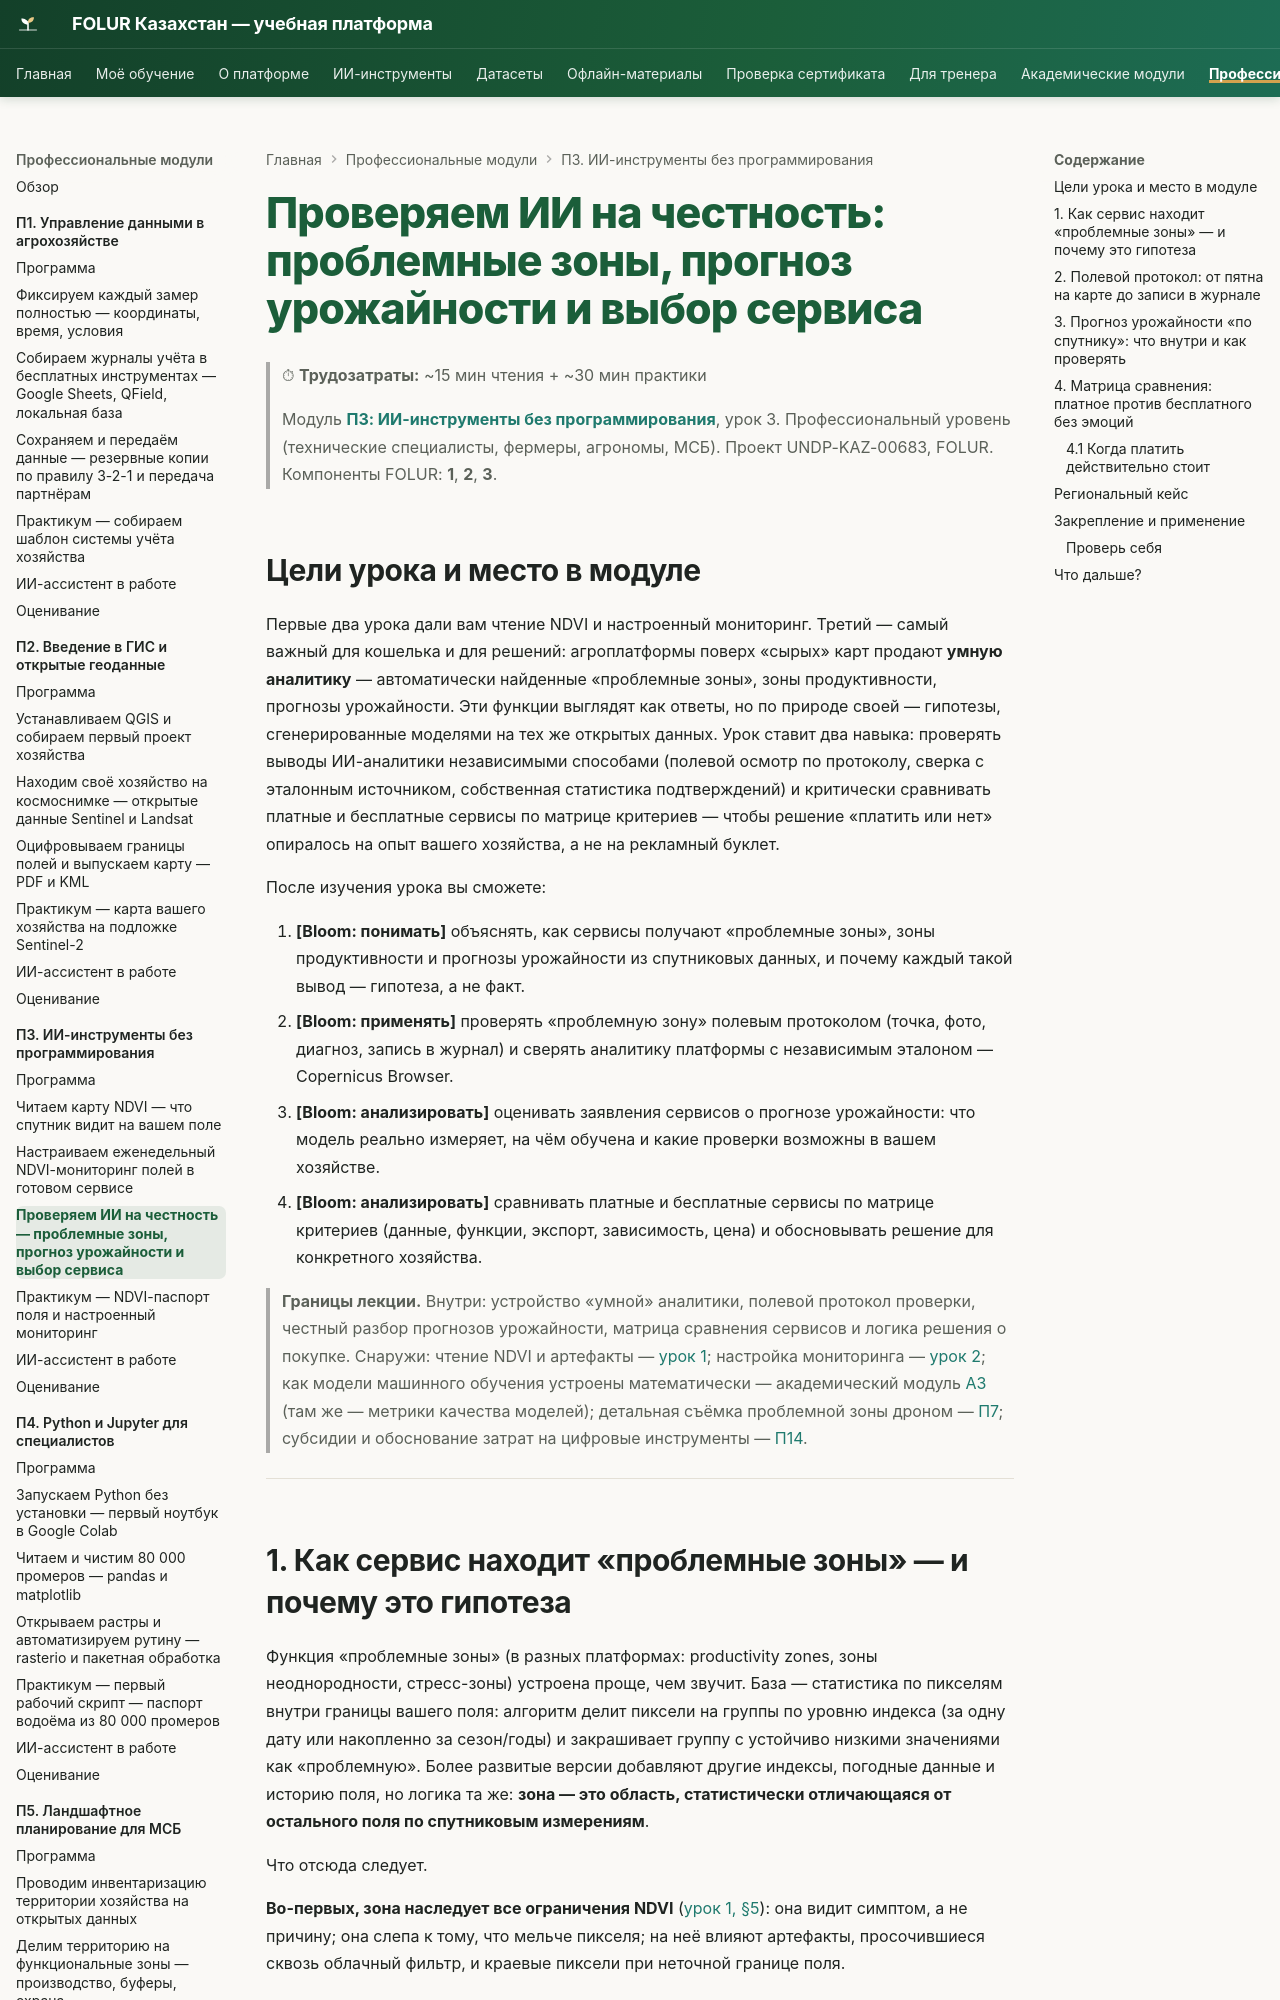

repository: vel5id/undp-kaz-folur · page: modules/p3/lectures/03-proveryaem-servisy/index.html · generator: mkdocs

# Проверяем ИИ на честность: проблемные зоны, прогноз урожайности и выбор сервиса

> ⏱ **Трудозатраты:** ~15 мин чтения + ~30 мин практики
>
> Модуль **[П3: ИИ-инструменты без программирования](../index.md)**, урок 3.
> Профессиональный уровень (технические специалисты, фермеры, агрономы, МСБ). Проект UNDP-KAZ-00683, FOLUR. Компоненты FOLUR: **1**, **2**, **3**.

## Цели урока и место в модуле

Первые два урока дали вам чтение NDVI и настроенный мониторинг. Третий — самый важный для кошелька и для решений: агроплатформы поверх «сырых» карт продают **умную аналитику** — автоматически найденные «проблемные зоны», зоны продуктивности, прогнозы урожайности. Эти функции выглядят как ответы, но по природе своей — гипотезы, сгенерированные моделями на тех же открытых данных. Урок ставит два навыка: проверять выводы ИИ-аналитики независимыми способами (полевой осмотр по протоколу, сверка с эталонным источником, собственная статистика подтверждений) и критически сравнивать платные и бесплатные сервисы по матрице критериев — чтобы решение «платить или нет» опиралось на опыт вашего хозяйства, а не на рекламный буклет.

После изучения урока вы сможете:

1. **[Bloom: понимать]** объяснять, как сервисы получают «проблемные зоны», зоны продуктивности и прогнозы урожайности из спутниковых данных, и почему каждый такой вывод — гипотеза, а не факт.
2. **[Bloom: применять]** проверять «проблемную зону» полевым протоколом (точка, фото, диагноз, запись в журнал) и сверять аналитику платформы с независимым эталоном — Copernicus Browser.
3. **[Bloom: анализировать]** оценивать заявления сервисов о прогнозе урожайности: что модель реально измеряет, на чём обучена и какие проверки возможны в вашем хозяйстве.
4. **[Bloom: анализировать]** сравнивать платные и бесплатные сервисы по матрице критериев (данные, функции, экспорт, зависимость, цена) и обосновывать решение для конкретного хозяйства.

> **Границы лекции.** Внутри: устройство «умной» аналитики, полевой протокол проверки, честный разбор прогнозов урожайности, матрица сравнения сервисов и логика решения о покупке. Снаружи: чтение NDVI и артефакты — [урок 1](01-chitaem-ndvi.md); настройка мониторинга — [урок 2](02-nastraivaem-monitoring.md); как модели машинного обучения устроены математически — академический модуль [А3](../../a3/index.md) (там же — метрики качества моделей); детальная съёмка проблемной зоны дроном — [П7](../../p7/index.md); субсидии и обоснование затрат на цифровые инструменты — [П14](../../p14/index.md).

---
